Image classification data set "dataset" (TranHuuHoang99/CPP_Library on GitHub). Class labels (7): image cachua, image carot, image chuoi, image man, image ot, image tl, image xoai.

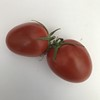
Label: image cachua

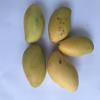
Label: image xoai

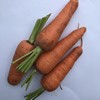
Label: image carot

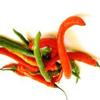
Label: image ot

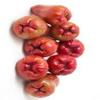
Label: image man

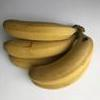
Label: image chuoi
